Run: headless pygame with SDL's dummy video driver; simulated clock (each Clock.tick advances the game by its frame time, no real sleeping); random seed 0; keys injected as events and as key.get_pressed() state; mouse plan: one left click at the window centre at the start of phase 2, then a move to the lower-right quarter at the start of phase 3.
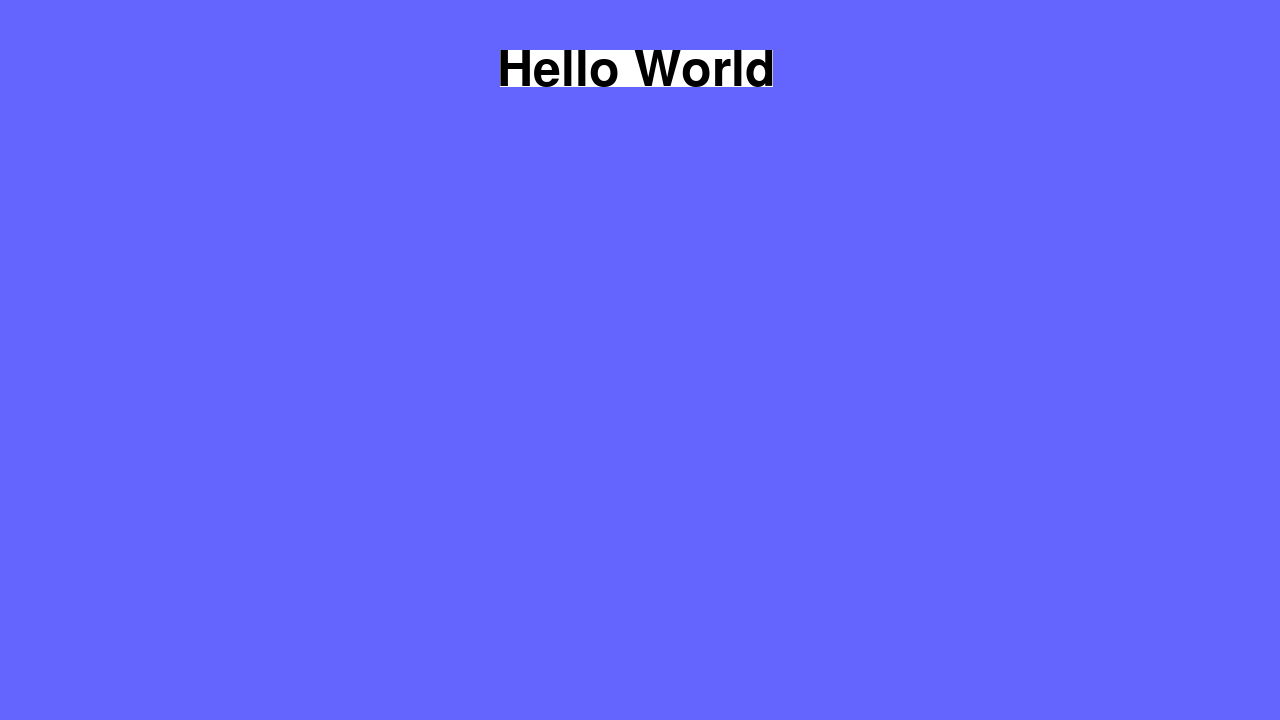
Frame 1 of 4 · flips 1–60 · no input
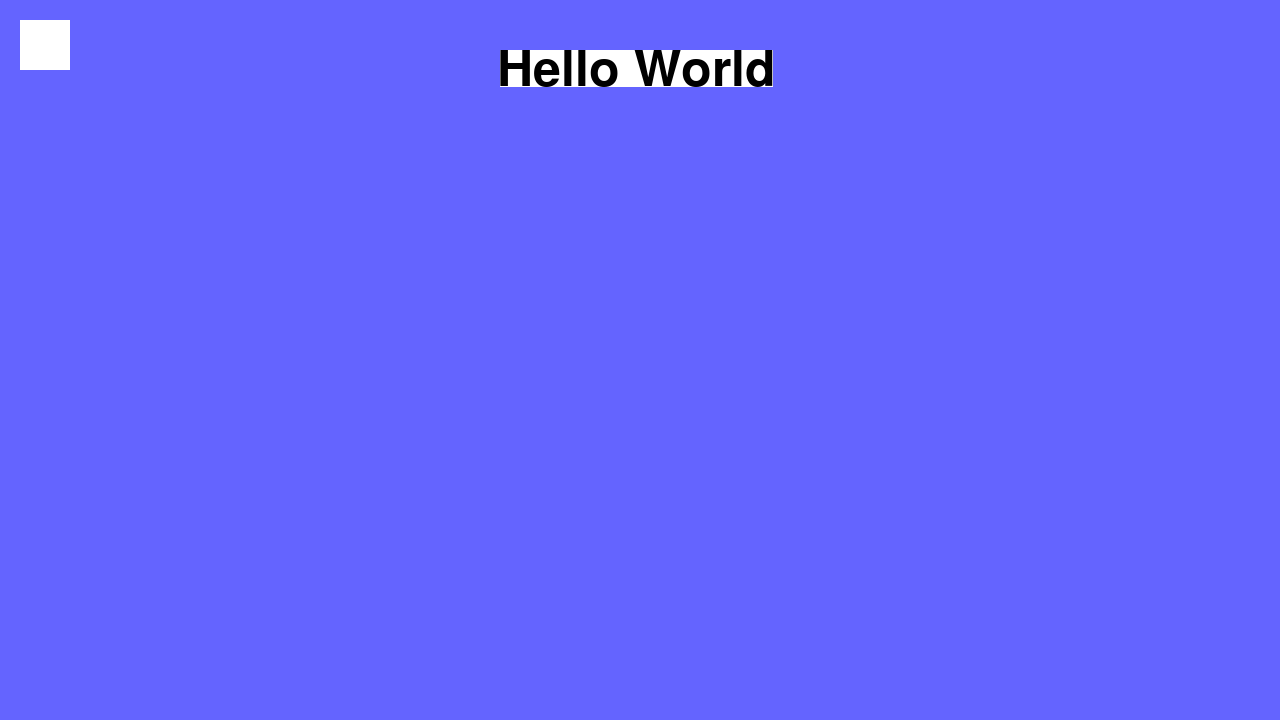
Frame 2 of 4 · flips 61–180 · clicked the window centre · tapped SPACE, RETURN · held RIGHT (→), D
Frame 3 of 4 · flips 181–300 · moved the mouse to the lower-right quarter · held DOWN (↓), S · screen unchanged from frame 2, image omitted
Frame 4 of 4 · flips 301–420 · held LEFT (←), A, UP (↑), W · screen unchanged from frame 3, image omitted

The pygame program that drew these frames:

import pygame as pg
import pygame.display as disp
import pygame.freetype as ft

pg.init()
screen = disp.set_mode((1280, 720))
clock = pg.time.Clock()
running = True

global INACTIVE, ACTIVE, CORRECT, BUTTON, BACKGROUND, BLACK
INACTIVE = pg.Color("white")
ACTIVE = pg.Color("skyblue")
CORRECT = pg.Color("green4")
BUTTON = pg.Color("blue4")
BACKGROUND = pg.Color("gray74")
BLACK = pg.Color("black")

global FONT1
FONT1 = ft.SysFont("Calibri", 50, False, False)

class Textbox:
    def __init__(self, x=int, y=int, width=int, height=int, textcolor=pg.Color, screen=pg.Surface):
        self.x = x
        self.y = y
        self.rect = pg.Rect(x, y, width, height)
        self.textcolor = textcolor
        self.screen = screen
        
        self.color = INACTIVE
        self.active = False

        self.text, self.textfield = "", pg.Surface

    def draw(self):
        pg.draw.rect(self.screen, self.color, self.rect)
        self.textfield, self.textrect = FONT1.render(self.text, self.textcolor)
        # Centrer tekst
        text_pos = (self.rect.x + (self.rect.width - self.textfield.get_width()) // 2,
                    self.rect.y + (self.rect.height - self.textfield.get_height()) // 2)
        self.screen.blit(self.textfield, text_pos)

    def check_events(self, event):
        if event.type == pg.MOUSEBUTTONDOWN and self.rect.collidepoint(event.pos): # Håndterer aktivering af klik. Kan laves mere effektiv?
            self.active = not self.active
        if event.type == pg.MOUSEBUTTONDOWN and not self.rect.collidepoint(event.pos):
            self.active = False
        self.color = ACTIVE if self.active else INACTIVE

        if event.type == pg.KEYDOWN and self.active:
            if event.key not in (pg.K_RETURN, pg.K_SPACE, pg.K_BACKSPACE):
                self.text = event.unicode
            if event.key == pg.K_RETURN:
                self.checkcorrect()
        
        self.draw()
    
    def checkcorrect(self):
        return
        

class Button:
    def x():
        return

def show_level():
    return

def won():
    return

def main_screen():
    return

def main():
    return

screen.fill((100,100,255)) #Baggrundsfarve

ft.Font.render_to(FONT1, screen, pg.Rect(500,50,300,300), "Hello World", BLACK, (255,255,255)) #Viser tekst på "screen"
    
# Tekstbokse
testbox = Textbox(20,20,50,50,CORRECT,screen)
boxes = [testbox]

#Gameloop test
while running:
    clock.tick(60) # 60 FPS

    # Lyt efter input. Hvis spillet lukkes, stoppes spillet
    for event in pg.event.get():
        if event.type == pg.QUIT:
            running = False
        for box in boxes: #Håndter textbokse
            box.draw()
            box.check_events(event)
    
    # Render
    
    disp.flip() #Render næste frame
